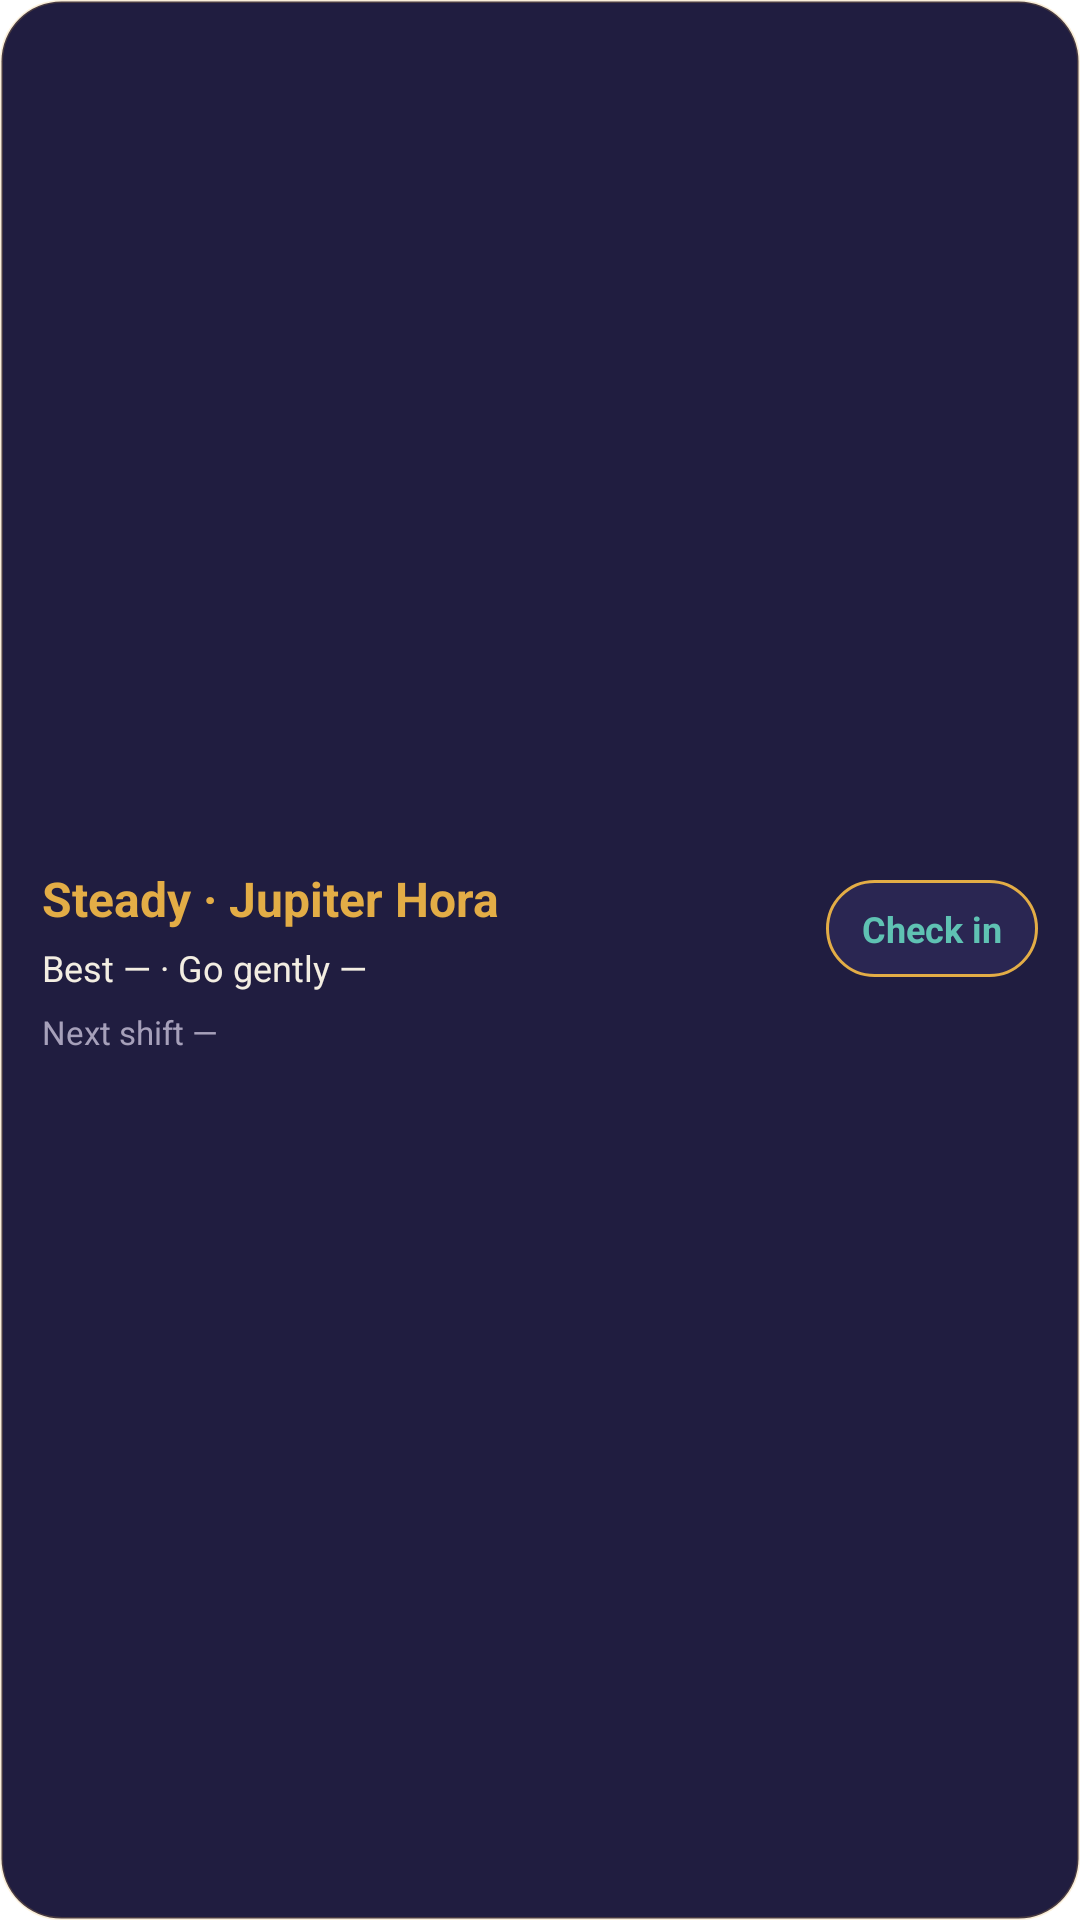

Here is an Android app screen rendered from its layout file. Give the layout XML and the strings, colors and styles it references.
<!-- AndroidManifest.xml: application theme Theme.KundliFlow -->
<!-- res/layout/widget_today_strip.xml -->
<?xml version="1.0" encoding="utf-8"?>
<LinearLayout xmlns:android="http://schemas.android.com/apk/res/android"
    android:id="@+id/widget_strip_root"
    android:layout_width="match_parent"
    android:layout_height="match_parent"
    android:background="@drawable/widget_bg_indigo"
    android:gravity="center_vertical"
    android:orientation="vertical"
    android:padding="14dp">

    <LinearLayout
        android:layout_width="match_parent"
        android:layout_height="wrap_content"
        android:gravity="center_vertical"
        android:orientation="horizontal">

        <LinearLayout
            android:layout_width="0dp"
            android:layout_height="wrap_content"
            android:layout_weight="1"
            android:orientation="vertical">

            <TextView
                android:id="@+id/widget_strip_band"
                android:layout_width="wrap_content"
                android:layout_height="wrap_content"
                android:text="Steady · Jupiter Hora"
                android:textColor="#E3AD46"
                android:textSize="16sp"
                android:textStyle="bold" />

            <TextView
                android:id="@+id/widget_strip_windows"
                android:layout_width="wrap_content"
                android:layout_height="wrap_content"
                android:layout_marginTop="4dp"
                android:ellipsize="end"
                android:maxLines="2"
                android:text="Best — · Go gently —"
                android:textColor="#F3EEE2"
                android:textSize="12sp" />
        </LinearLayout>

        <TextView
            android:id="@+id/widget_strip_checkin_btn"
            android:layout_width="wrap_content"
            android:layout_height="wrap_content"
            android:layout_marginStart="10dp"
            android:background="@drawable/widget_pill_surface"
            android:paddingLeft="12dp"
            android:paddingTop="8dp"
            android:paddingRight="12dp"
            android:paddingBottom="8dp"
            android:text="Check in"
            android:textColor="#5FC2B3"
            android:textSize="12sp"
            android:textStyle="bold" />
    </LinearLayout>

    <TextView
        android:id="@+id/widget_strip_footer"
        android:layout_width="wrap_content"
        android:layout_height="wrap_content"
        android:layout_marginTop="6dp"
        android:ellipsize="end"
        android:maxLines="1"
        android:text="Next shift —"
        android:textColor="#A6A0BA"
        android:textSize="11sp" />

</LinearLayout>
<!-- resources referenced by this layout -->
<resources>
  <!-- drawable widget_bg_indigo (drawable) -->
  <?xml version="1.0" encoding="utf-8"?>
  <shape xmlns:android="http://schemas.android.com/apk/res/android"
      android:shape="rectangle">
      <solid android:color="#201D40" />
      <stroke
          android:width="1dp"
          android:color="#33E3AD46" />
      <corners android:radius="20dp" />
  </shape>
  <!-- drawable widget_pill_surface (drawable) -->
  <?xml version="1.0" encoding="utf-8"?>
  <shape xmlns:android="http://schemas.android.com/apk/res/android"
      android:shape="rectangle">
      <solid android:color="#2A2652" />
      <stroke
          android:width="1dp"
          android:color="#E3AD46" />
      <corners android:radius="16dp" />
  </shape>
  <style name="Theme.KundliFlow" parent="android:Theme.Material.NoActionBar">
          <item name="android:windowBackground">@android:color/transparent</item>
          <item name="android:statusBarColor">@android:color/transparent</item>
          <item name="android:navigationBarColor">@android:color/transparent</item>
      </style>
</resources>
